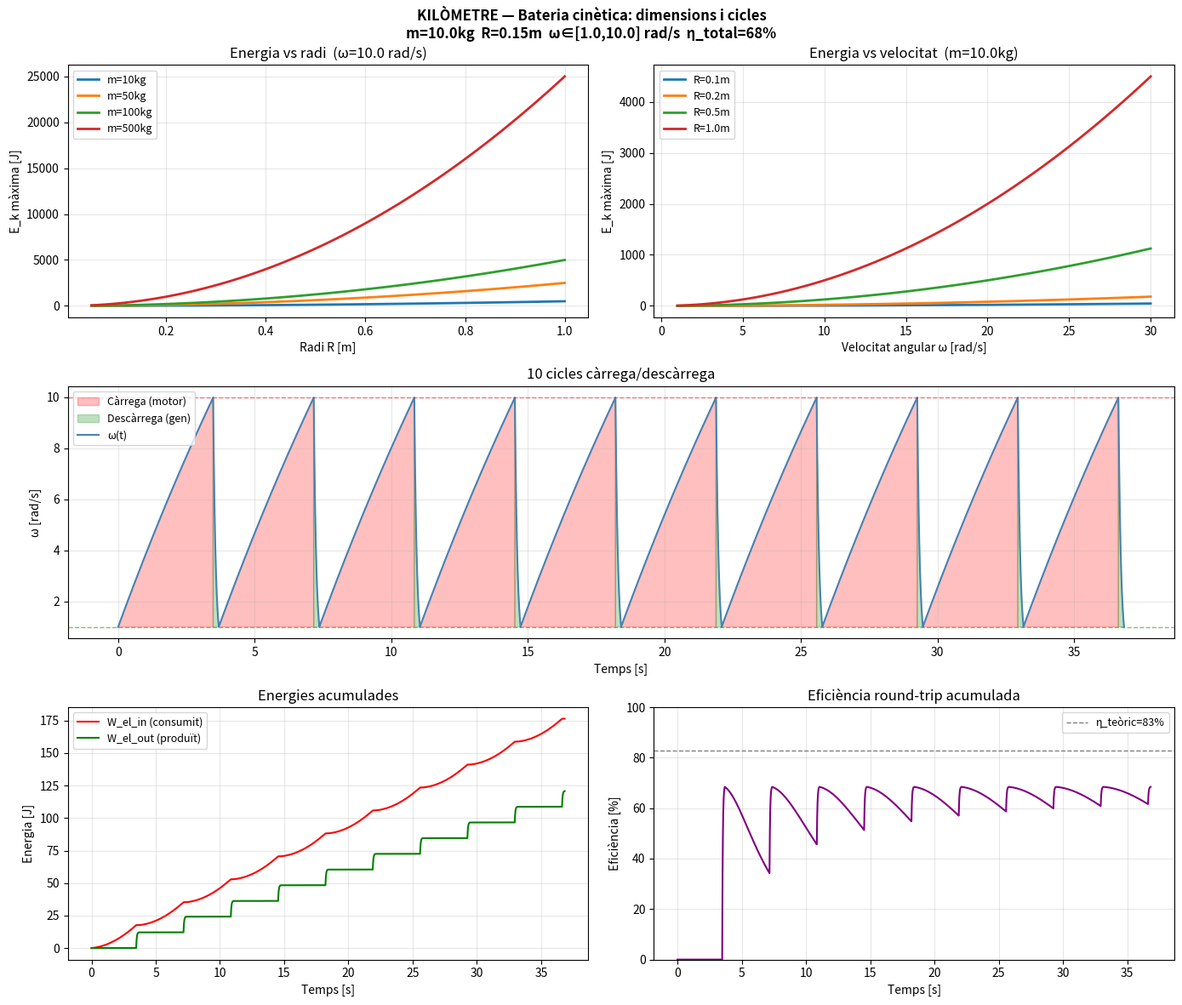

Here is the Python script that generated this plot: (Note: this script raises an exception after producing the figure.)
"""
KILÒMETRE — Estudi de dimensions i bateria en cicles continus

Preguntes:
  1. Quina energia emmagatzema el sistema? (kJ, kWh?)
  2. Quina potència de pic pot donar?
  3. Quant tarda a carregar/descarregar?
  4. Quins paràmetres físics importen més?

Anàlisi dimensional:
  Energia cinètica: E_k = ½·I·ω²
  I = I_tub + I_objecte = ½·m_tub·R²_tub + m·R²
  → E_k ∝ m·R²·ω²

  Energia potencial disponible (si l'objecte baixa h):
  E_p = m·g·h

  Parell màxim generador via sinfín:
  τ_gen = k_gen·ω  → P_gen = k_gen·ω²

  Temps de descàrrega: t_desc = E_k / P_gen = I/(2·k_gen)
  → independent de ω! (com una bateria RC)

Variables de disseny:
  m   [kg]  → massa objecte
  R   [m]   → radi
  ω   [rad/s] → velocitat angular
  L   [m]   → longitud tub
  pas [m/rad] → pas sinfín
"""

import numpy as np
import matplotlib.pyplot as plt
import matplotlib.gridspec as gridspec

print("=" * 65)
print("KILÒMETRE — Estudi de dimensions")
print("Bateria cinètica via sinfín + tub rotant")
print("=" * 65)

# ── Paràmetres base ─────────────────────────────────────────
g    = 9.81   # m/s²

# Escombrat de dimensions
masses   = [1, 5, 10, 50, 100]       # kg
radis    = [0.05, 0.10, 0.15, 0.30, 0.50]  # m
omeges   = [1, 3, 6, 10, 20]         # rad/s
k_gens   = [0.5, 1.0, 2.0, 5.0]     # N·m·s/rad

print("\n=== TAULA: Energia cinètica E_k = ½·m·R²·ω² ===")
print(f"{'m(kg)':>6} | {'R(m)':>5} | {'ω(rad/s)':>9} | "
      f"{'I(kg·m²)':>9} | {'E_k(J)':>8} | {'E_k(Wh)':>8} | {'P_max(W)':>9}")
print("-" * 70)

casos_base = [
    # (m, R, omega, k_gen)  — casos representatius
    (10,   0.15, 3,  2.0),   # prototip petit
    (50,   0.30, 6,  5.0),   # mig
    (100,  0.50, 10, 10.0),  # gran
    (500,  1.00, 6,  20.0),  # industrial
    (1000, 1.50, 3,  50.0),  # molt gran
]

for m, R, om, k_gen in casos_base:
    m_tub  = m * 0.3   # tub = 30% massa objecte
    R_tub  = R * 1.2
    I      = 0.5*m_tub*R_tub**2 + m*R**2
    E_k    = 0.5 * I * om**2
    P_max  = k_gen * om**2   # potència pico generador
    t_desc = E_k / P_max     # temps descàrrega (s)
    print(f"{m:>6} | {R:>5.2f} | {om:>9.1f} | "
          f"{I:>9.3f} | {E_k:>8.1f} | {E_k/3600:>8.5f} | {P_max:>9.1f}  "
          f"t_desc={t_desc:.1f}s")

print()
print("=== ANÀLISI DIMENSIONAL: quins paràmetres importen? ===")
print("""
E_k = ½·(m_tub·R²_tub/2 + m·R²)·ω²  ≈  ½·m·R²·ω²

Dependències:
  E_k ∝ m    (lineal en massa)          → doblar m dobla E_k
  E_k ∝ R²   (quadràtica en radi)       → doblar R quadruplica E_k  ★
  E_k ∝ ω²   (quadràtica en velocitat)  → doblar ω quadruplica E_k  ★

Per maximitzar la bateria: R i ω són els paràmetres clau.

Potència pic: P = k_gen·ω²
  → també ∝ ω²: a més velocitat, més potència instantània

Temps de descàrrega: t = E_k/P = I/(2·k_gen)
  → independent de ω: sempre el mateix temps!
  → per augmentar t_desc cal augmentar I o reduir k_gen

Comparació amb bateria de liti:
  Li-ion: ~150-250 Wh/kg  (densitat energia alta, lenta)
  Volant cinètic: ~5-100 Wh/kg  (densitat menor, molt ràpid)
  Kilòmetre: depèn de R i ω
""")

# ── Cicle continu: càrrega i descàrrega ─────────────────────
print("=" * 65)
print("CICLE CONTINU: càrrega (motor) i descàrrega (gen)")
print("=" * 65)

# Paràmetres del cas base
m      = 10.0;  R = 0.15
m_tub  = 3.0;   R_tub = 0.18
I      = 0.5*m_tub*R_tub**2 + m*R**2
beta   = 0.02
eta_gen = 0.90;  eta_mot = 0.92

omega_max = 10.0   # rad/s  (carregat)
omega_min = 1.0    # rad/s  (descarregat)
k_gen_desc = 3.0   # N·m·s/rad  (frenada descàrrega)
tau_motor  = I * 3.0  # N·m  (acceleració càrrega)

dt = 0.001
t  = 0.0

# Fase 1: CÀRREGA (motor accelera de omega_min a omega_max)
print("\n--- Fase CÀRREGA ---")
om = omega_min
W_el_in_carrega = 0.0
t_carrega = 0.0
while om < omega_max:
    tau_fr = -beta * om
    alpha  = (tau_motor + tau_fr) / I
    om_new = om + alpha * dt
    dW_mot = tau_motor * om * dt
    W_el_in_carrega += max(dW_mot, 0) / eta_mot
    om = min(om_new, omega_max)
    t += dt
    t_carrega += dt

E_k_max = 0.5 * I * omega_max**2
E_k_min = 0.5 * I * omega_min**2
dE_k    = E_k_max - E_k_min

print(f"  Temps càrrega:     {t_carrega:.2f} s")
print(f"  ΔE_k emmagatzemat: {dE_k:.3f} J")
print(f"  W_elèctric consumit: {W_el_in_carrega:.3f} J")
print(f"  Eficiència càrrega: {100*dE_k/W_el_in_carrega:.1f}%")

# Fase 2: DESCÀRREGA (generador de omega_max a omega_min)
print("\n--- Fase DESCÀRREGA ---")
om = omega_max
W_el_out_desc = 0.0
t_desc_real   = 0.0
while om > omega_min:
    tau_fr  = -beta * om
    tau_gen = -k_gen_desc * om
    alpha   = (tau_gen + tau_fr) / I
    om_new  = om + alpha * dt
    dW_gen  = abs(tau_gen * om * dt)
    W_el_out_desc += dW_gen * eta_gen
    om = max(om_new, omega_min)
    t += dt
    t_desc_real += dt

print(f"  Temps descàrrega:   {t_desc_real:.2f} s")
print(f"  W_elèctric produït: {W_el_out_desc:.3f} J")
print(f"  Eficiència descàrrega: {100*W_el_out_desc/dE_k:.1f}%")
print(f"  Eficiència TOTAL (round-trip): "
      f"{100*W_el_out_desc/W_el_in_carrega:.1f}%")

# ── Simulació completa: N cicles ─────────────────────────────
print("\n=== SIMULACIÓ: 10 cicles càrrega/descàrrega ===")
dt   = 0.0001
N_ci = 10

t_arr   = []
om_arr  = []
mode_arr= []
Wei_arr = []
Weo_arr = []

om  = omega_min
Wei = 0.0; Weo = 0.0
t   = 0.0

for cicle in range(N_ci):
    # CÀRREGA
    while om < omega_max - 0.01:
        tau_fr = -beta * om
        alpha  = (tau_motor + tau_fr) / I
        om    += alpha * dt
        om     = min(om, omega_max)
        dWm    = max(tau_motor * om * dt, 0) / eta_mot
        Wei   += dWm
        t     += dt
        t_arr.append(t); om_arr.append(om)
        mode_arr.append(1); Wei_arr.append(Wei); Weo_arr.append(Weo)

    # DESCÀRREGA
    while om > omega_min + 0.01:
        tau_fr  = -beta * om
        tau_gen = -k_gen_desc * om
        alpha   = (tau_gen + tau_fr) / I
        om     += alpha * dt
        om      = max(om, omega_min)
        dWg     = abs(tau_gen * om * dt) * eta_gen
        Weo    += dWg
        t      += dt
        t_arr.append(t); om_arr.append(om)
        mode_arr.append(2); Wei_arr.append(Wei); Weo_arr.append(Weo)

t_arr    = np.array(t_arr)
om_arr   = np.array(om_arr)
mode_arr = np.array(mode_arr)
Wei_arr  = np.array(Wei_arr)
Weo_arr  = np.array(Weo_arr)

print(f"  Temps total: {t:.2f} s")
print(f"  W_el consumit total: {Wei:.3f} J")
print(f"  W_el produït total:  {Weo:.3f} J")
print(f"  Eficiència round-trip: {100*Weo/Wei:.1f}%")
print(f"  Energia per cicle: {Weo/N_ci:.3f} J  |  "
      f"Potència mitja: {Weo/t:.3f} W")

# ── Gràfics ──────────────────────────────────────────────────
fig = plt.figure(figsize=(14, 12))
fig.suptitle("KILÒMETRE — Bateria cinètica: dimensions i cicles\n"
             f"m={m}kg  R={R}m  ω∈[{omega_min},{omega_max}] rad/s  "
             f"η_total={100*Weo/Wei:.0f}%",
             fontsize=12, fontweight='bold')

gs = gridspec.GridSpec(3, 2, figure=fig)

# 1. E_k vs R per diverses masses
ax1 = fig.add_subplot(gs[0, 0])
Rs = np.linspace(0.05, 1.0, 100)
for m_plot in [10, 50, 100, 500]:
    I_plot = m_plot * Rs**2  # simplificat
    E_plot = 0.5 * I_plot * omega_max**2
    ax1.plot(Rs, E_plot, lw=2, label=f'm={m_plot}kg')
ax1.set_xlabel('Radi R [m]')
ax1.set_ylabel('E_k màxima [J]')
ax1.set_title(f'Energia vs radi  (ω={omega_max} rad/s)')
ax1.legend(fontsize=9); ax1.grid(True, alpha=0.3)

# 2. E_k vs ω per diversos radis
ax2 = fig.add_subplot(gs[0, 1])
oms = np.linspace(1, 30, 100)
for R_plot in [0.10, 0.20, 0.50, 1.00]:
    I_plot = m * R_plot**2
    E_plot = 0.5 * I_plot * oms**2
    ax2.plot(oms, E_plot, lw=2, label=f'R={R_plot}m')
ax2.set_xlabel('Velocitat angular ω [rad/s]')
ax2.set_ylabel('E_k màxima [J]')
ax2.set_title(f'Energia vs velocitat  (m={m}kg)')
ax2.legend(fontsize=9); ax2.grid(True, alpha=0.3)

# 3. Cicles: velocitat angular
ax3 = fig.add_subplot(gs[1, :])
mask_m = mode_arr == 1
mask_g = mode_arr == 2
ax3.fill_between(t_arr, om_arr, omega_min,
                 where=mask_m, color='red', alpha=0.25, label='Càrrega (motor)')
ax3.fill_between(t_arr, om_arr, omega_min,
                 where=mask_g, color='green', alpha=0.25, label='Descàrrega (gen)')
ax3.plot(t_arr, om_arr, 'steelblue', lw=1.5, label='ω(t)')
ax3.axhline(omega_max, color='red', lw=1, ls='--', alpha=0.5)
ax3.axhline(omega_min, color='green', lw=1, ls='--', alpha=0.5)
ax3.set_ylabel('ω [rad/s]'); ax3.set_xlabel('Temps [s]')
ax3.set_title(f'{N_ci} cicles càrrega/descàrrega')
ax3.legend(fontsize=9); ax3.grid(True, alpha=0.3)

# 4. Energies acumulades
ax4 = fig.add_subplot(gs[2, 0])
ax4.plot(t_arr, Wei_arr, 'red',   lw=1.5, label='W_el_in (consumit)')
ax4.plot(t_arr, Weo_arr, 'green', lw=1.5, label='W_el_out (produït)')
ax4.set_xlabel('Temps [s]'); ax4.set_ylabel('Energia [J]')
ax4.set_title('Energies acumulades')
ax4.legend(fontsize=9); ax4.grid(True, alpha=0.3)

# 5. Eficiència acumulada
ax5 = fig.add_subplot(gs[2, 1])
eta_cum = np.where(Wei_arr > 0.001, Weo_arr/Wei_arr*100, 0)
ax5.plot(t_arr, eta_cum, 'purple', lw=1.5)
ax5.axhline(eta_gen*eta_mot*100, color='gray', lw=1, ls='--',
            label=f'η_teòric={eta_gen*eta_mot*100:.0f}%')
ax5.set_ylim(0, 100)
ax5.set_xlabel('Temps [s]'); ax5.set_ylabel('Eficiència [%]')
ax5.set_title('Eficiència round-trip acumulada')
ax5.legend(fontsize=9); ax5.grid(True, alpha=0.3)

plt.tight_layout()
plt.savefig('/mnt/user-data/outputs/kilometre_dimensions.png', dpi=150, bbox_inches='tight')
print("\nFitxers guardats: kilometre_dimensions.py  |  .png")
